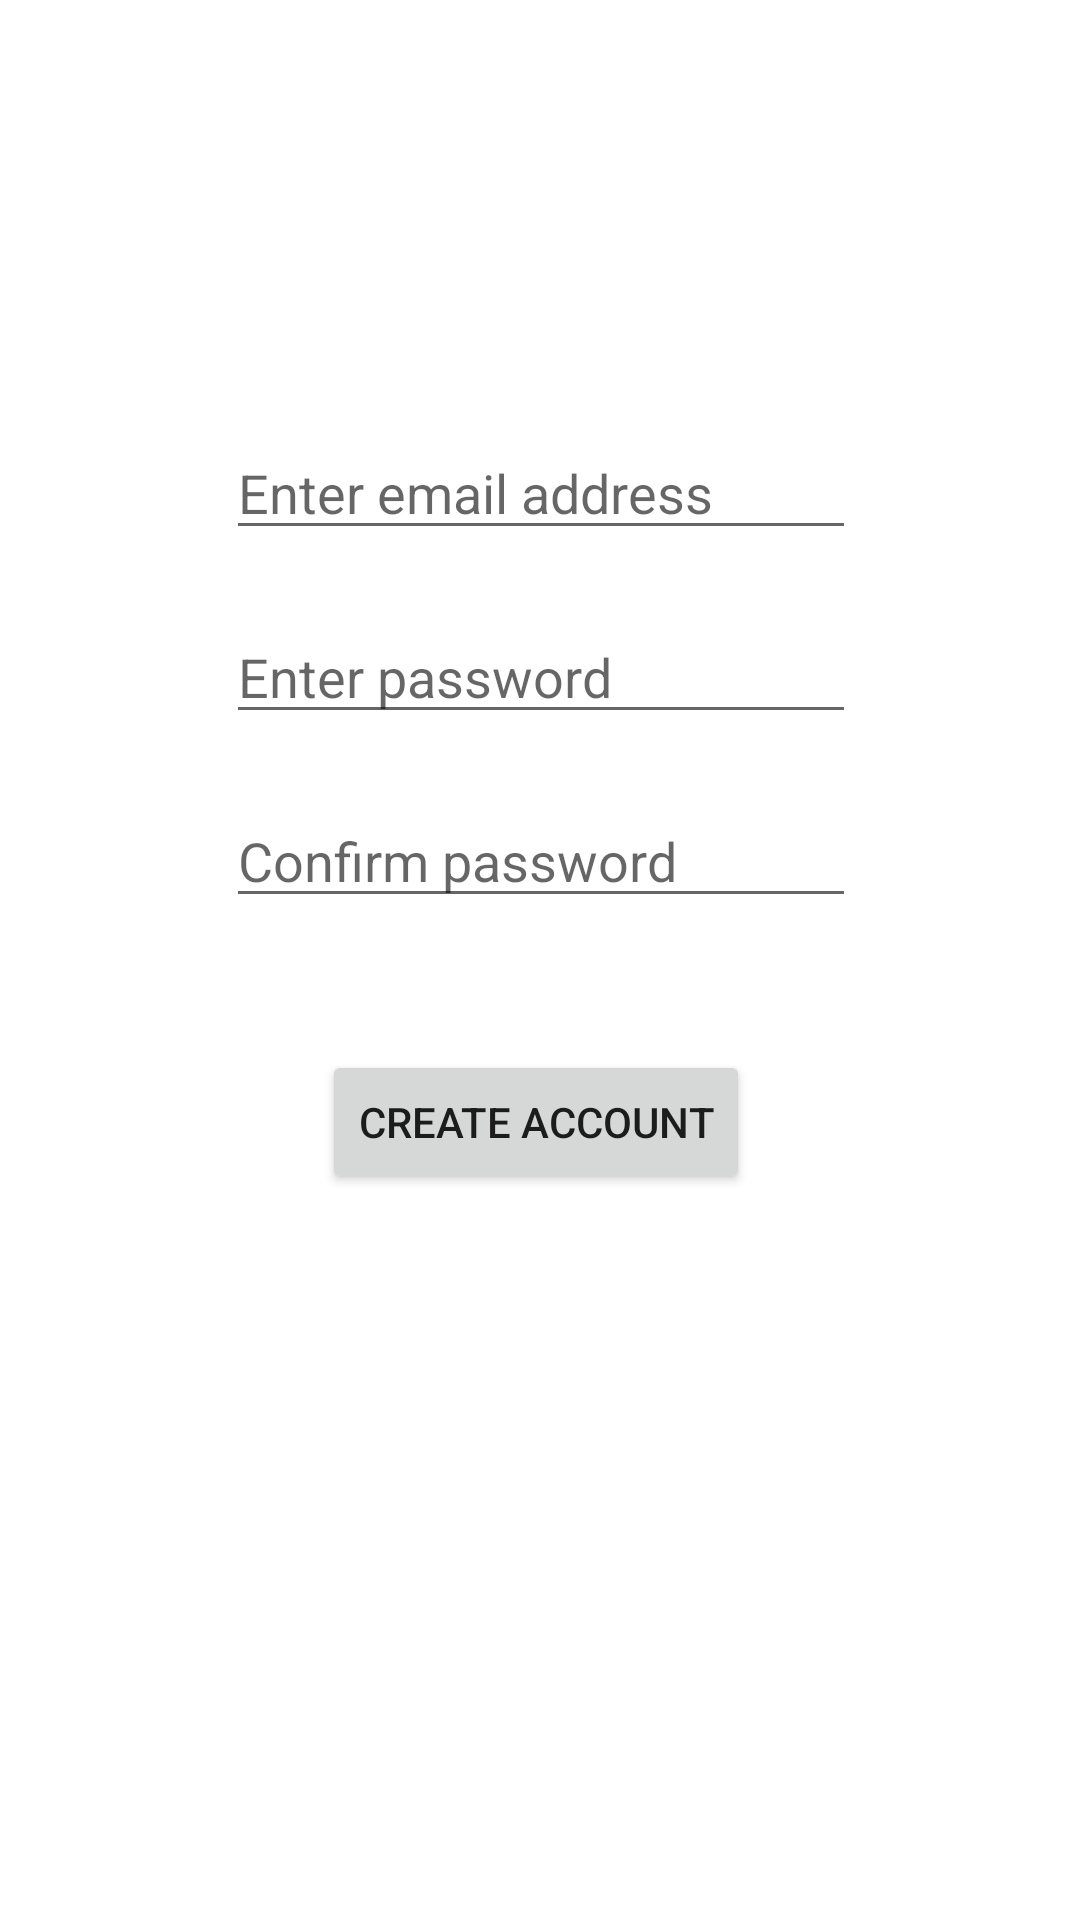

The Android layout XML behind this screen, and the referenced resources:
<!-- AndroidManifest.xml: application theme Theme.CS501RunBuddy -->
<!-- res/layout/activity_sign_up.xml -->
<?xml version="1.0" encoding="utf-8"?>
<androidx.constraintlayout.widget.ConstraintLayout xmlns:android="http://schemas.android.com/apk/res/android"
    xmlns:app="http://schemas.android.com/apk/res-auto"
    xmlns:tools="http://schemas.android.com/tools"
    android:layout_width="match_parent"
    android:layout_height="match_parent"
    tools:context=".SignUpActivity">

    <EditText
        android:id="@+id/emailAddress"
        android:layout_width="wrap_content"
        android:layout_height="wrap_content"
        android:ems="10"
        android:hint="Enter email address"
        android:inputType="textEmailAddress"
        app:layout_constraintBottom_toBottomOf="parent"
        app:layout_constraintEnd_toEndOf="parent"
        app:layout_constraintHorizontal_bias="0.502"
        app:layout_constraintStart_toStartOf="parent"
        app:layout_constraintTop_toTopOf="parent"
        app:layout_constraintVertical_bias="0.237" />

    <EditText
        android:id="@+id/password"
        android:layout_width="wrap_content"
        android:layout_height="wrap_content"
        android:layout_marginTop="20dp"
        android:ems="10"
        android:hint="Enter password"
        android:inputType="textPassword"
        app:layout_constraintEnd_toEndOf="@+id/emailAddress"
        app:layout_constraintHorizontal_bias="0.0"
        app:layout_constraintStart_toStartOf="@+id/emailAddress"
        app:layout_constraintTop_toBottomOf="@+id/emailAddress" />

    <EditText
        android:id="@+id/confirmPassword"
        android:layout_width="wrap_content"
        android:layout_height="wrap_content"
        android:layout_marginTop="20dp"
        android:ems="10"
        android:hint="Confirm password"
        android:inputType="textPassword"
        app:layout_constraintEnd_toEndOf="@+id/password"
        app:layout_constraintHorizontal_bias="0.0"
        app:layout_constraintStart_toStartOf="@+id/password"
        app:layout_constraintTop_toBottomOf="@+id/password" />

    <Button
        android:id="@+id/createAccount"
        android:layout_width="wrap_content"
        android:layout_height="wrap_content"
        android:layout_marginTop="44dp"
        android:text="Create Account"
        app:layout_constraintEnd_toEndOf="@+id/confirmPassword"
        app:layout_constraintHorizontal_bias="0.475"
        app:layout_constraintStart_toStartOf="@+id/confirmPassword"
        app:layout_constraintTop_toBottomOf="@+id/confirmPassword" />

</androidx.constraintlayout.widget.ConstraintLayout>
<!-- resources referenced by this layout -->
<resources>
  <style name="Theme.CS501RunBuddy" parent="Theme.MaterialComponents.DayNight.NoActionBar">
          
          <item name="colorPrimary">@color/purple_500</item>
          <item name="colorPrimaryVariant">@color/purple_700</item>
          <item name="colorOnPrimary">@color/white</item>
          
          <item name="colorSecondary">@color/teal_200</item>
          <item name="colorSecondaryVariant">@color/teal_700</item>
          <item name="colorOnSecondary">@color/black</item>
          
          <item name="android:statusBarColor" tools:targetApi="l">?attr/colorPrimaryVariant</item>
          
      </style>
  <!-- not gathered from this repository: default colours our renderer supplied (Android Studio template values) -->
  <color name="purple_500">#FF6200EE</color>
  <color name="purple_700">#FF3700B3</color>
  <color name="teal_200">#FF03DAC5</color>
  <color name="teal_700">#FF018786</color>
  <color name="black">#FF000000</color>
  <color name="white">#FFFFFFFF</color>
</resources>
